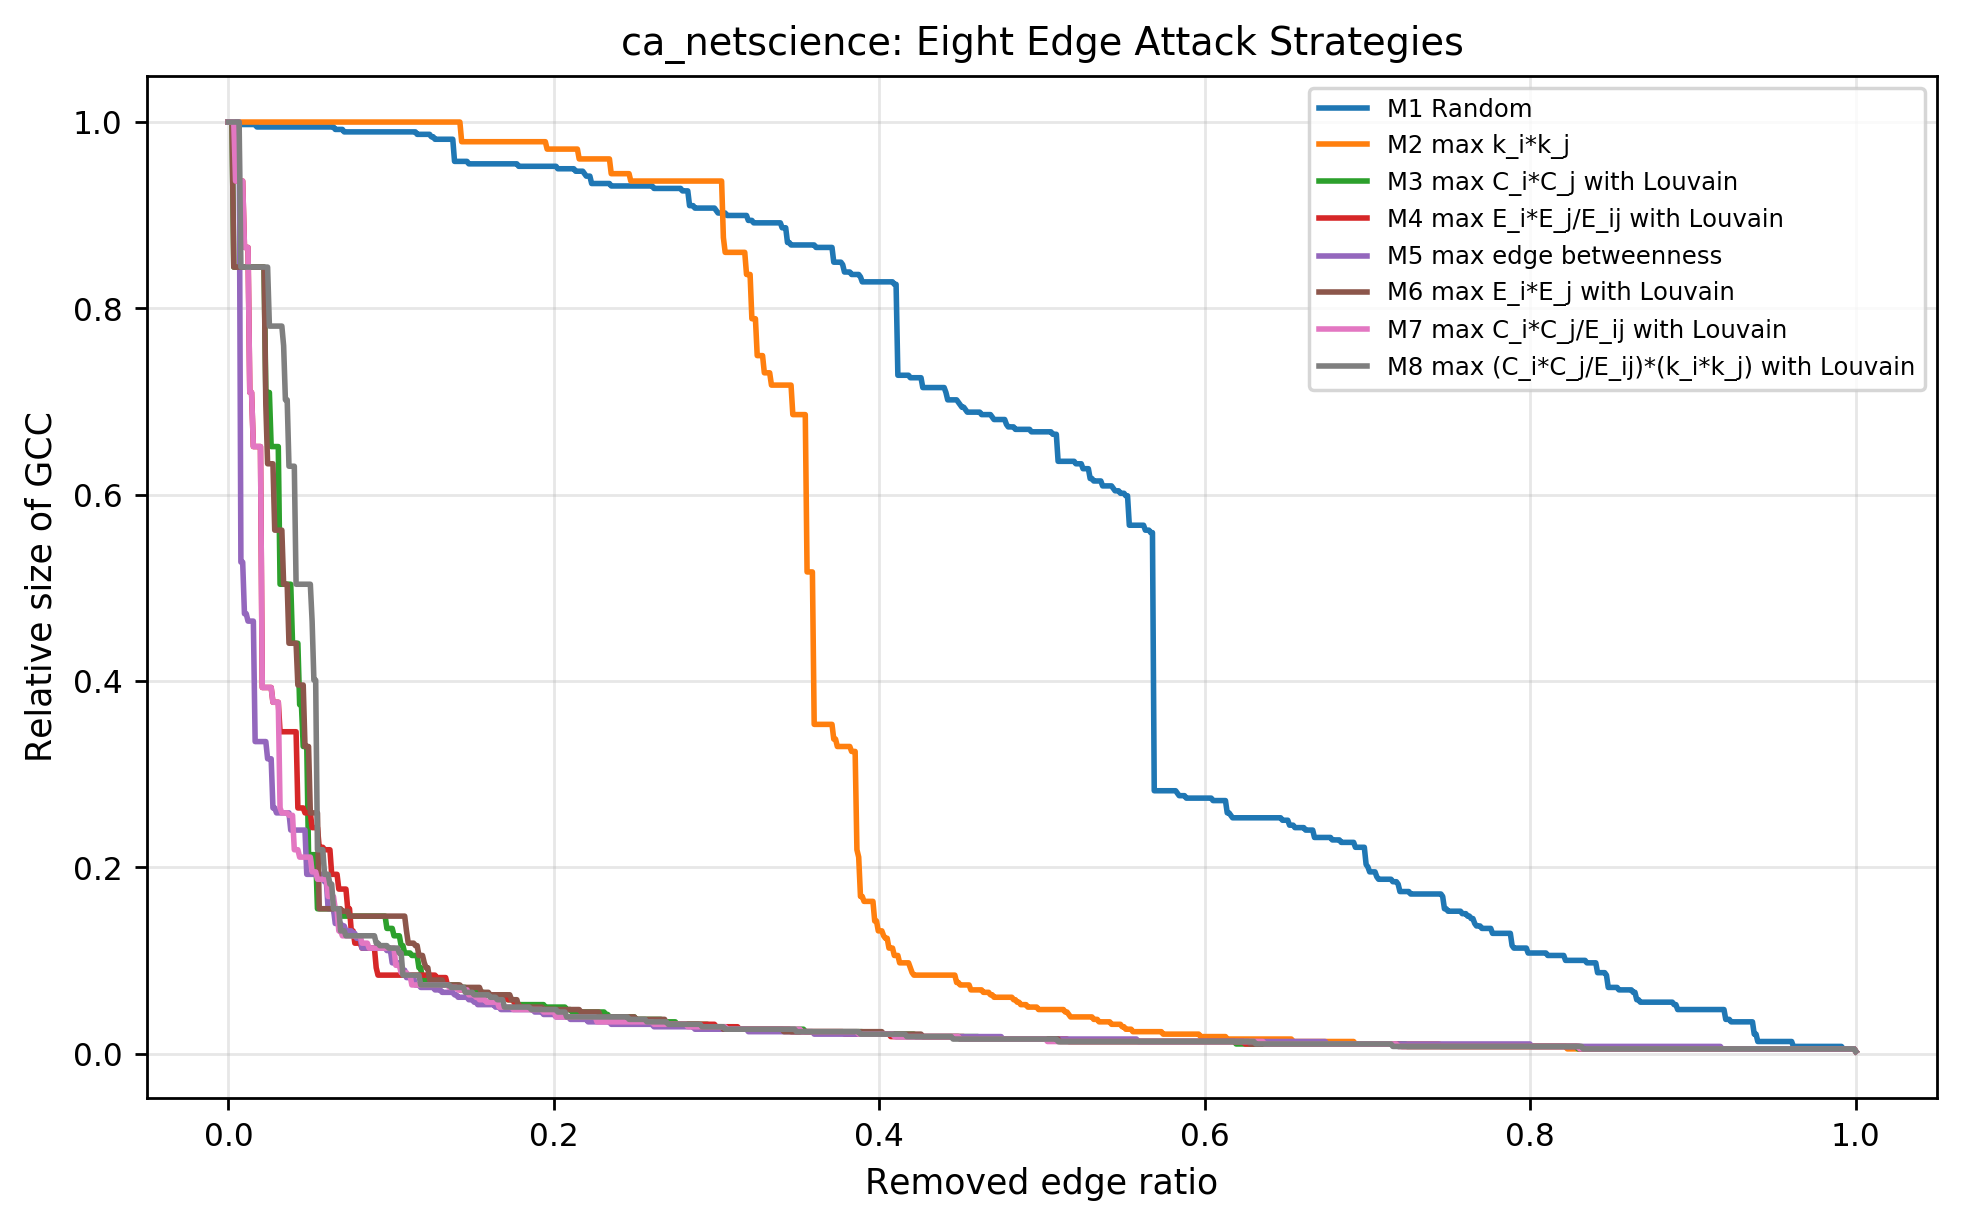

Data behind this chart, as committed beside it:
method, removed_edges, remove_ratio, gcc_ratio
M1 Random, 0, 0, 1.0
M1 Random, 1, 0.001094, 1.0
M1 Random, 2, 0.002188, 1.0
M1 Random, 3, 0.003282, 0.9974
M1 Random, 4, 0.004376, 0.9974
M1 Random, 5, 0.00547, 0.9974
M1 Random, 6, 0.006565, 0.9974
M1 Random, 7, 0.007659, 0.9974
M1 Random, 8, 0.008753, 0.9974
M1 Random, 9, 0.009847, 0.9974
M1 Random, 10, 0.01094, 0.9974
M1 Random, 11, 0.01204, 0.9974
M1 Random, 12, 0.01313, 0.9974
M1 Random, 13, 0.01422, 0.9974
M1 Random, 14, 0.01532, 0.9974
M1 Random, 15, 0.01641, 0.9974
M1 Random, 16, 0.01751, 0.9947
M1 Random, 17, 0.0186, 0.9947
M1 Random, 18, 0.01969, 0.9947
M1 Random, 19, 0.02079, 0.9947
M1 Random, 20, 0.02188, 0.9947
M1 Random, 21, 0.02298, 0.9947
M1 Random, 22, 0.02407, 0.9947
M1 Random, 23, 0.02516, 0.9947
M1 Random, 24, 0.02626, 0.9947
M1 Random, 25, 0.02735, 0.9947
M1 Random, 26, 0.02845, 0.9947
M1 Random, 27, 0.02954, 0.9947
M1 Random, 28, 0.03063, 0.9947
M1 Random, 29, 0.03173, 0.9947
M1 Random, 30, 0.03282, 0.9947
M1 Random, 31, 0.03392, 0.9947
M1 Random, 32, 0.03501, 0.9947
M1 Random, 33, 0.03611, 0.9947
M1 Random, 34, 0.0372, 0.9947
M1 Random, 35, 0.03829, 0.9947
M1 Random, 36, 0.03939, 0.9947
M1 Random, 37, 0.04048, 0.9947
M1 Random, 38, 0.04158, 0.9947
M1 Random, 39, 0.04267, 0.9947
M1 Random, 40, 0.04376, 0.9947
M1 Random, 41, 0.04486, 0.9947
M1 Random, 42, 0.04595, 0.9947
M1 Random, 43, 0.04705, 0.9947
M1 Random, 44, 0.04814, 0.9947
M1 Random, 45, 0.04923, 0.9947
M1 Random, 46, 0.05033, 0.9947
M1 Random, 47, 0.05142, 0.9947
M1 Random, 48, 0.05252, 0.9947
M1 Random, 49, 0.05361, 0.9947
M1 Random, 50, 0.0547, 0.9947
M1 Random, 51, 0.0558, 0.9947
M1 Random, 52, 0.05689, 0.9947
M1 Random, 53, 0.05799, 0.9947
M1 Random, 54, 0.05908, 0.9947
M1 Random, 55, 0.06018, 0.9947
M1 Random, 56, 0.06127, 0.9947
M1 Random, 57, 0.06236, 0.9947
M1 Random, 58, 0.06346, 0.9947
M1 Random, 59, 0.06455, 0.9947
... 7,260 more rows
